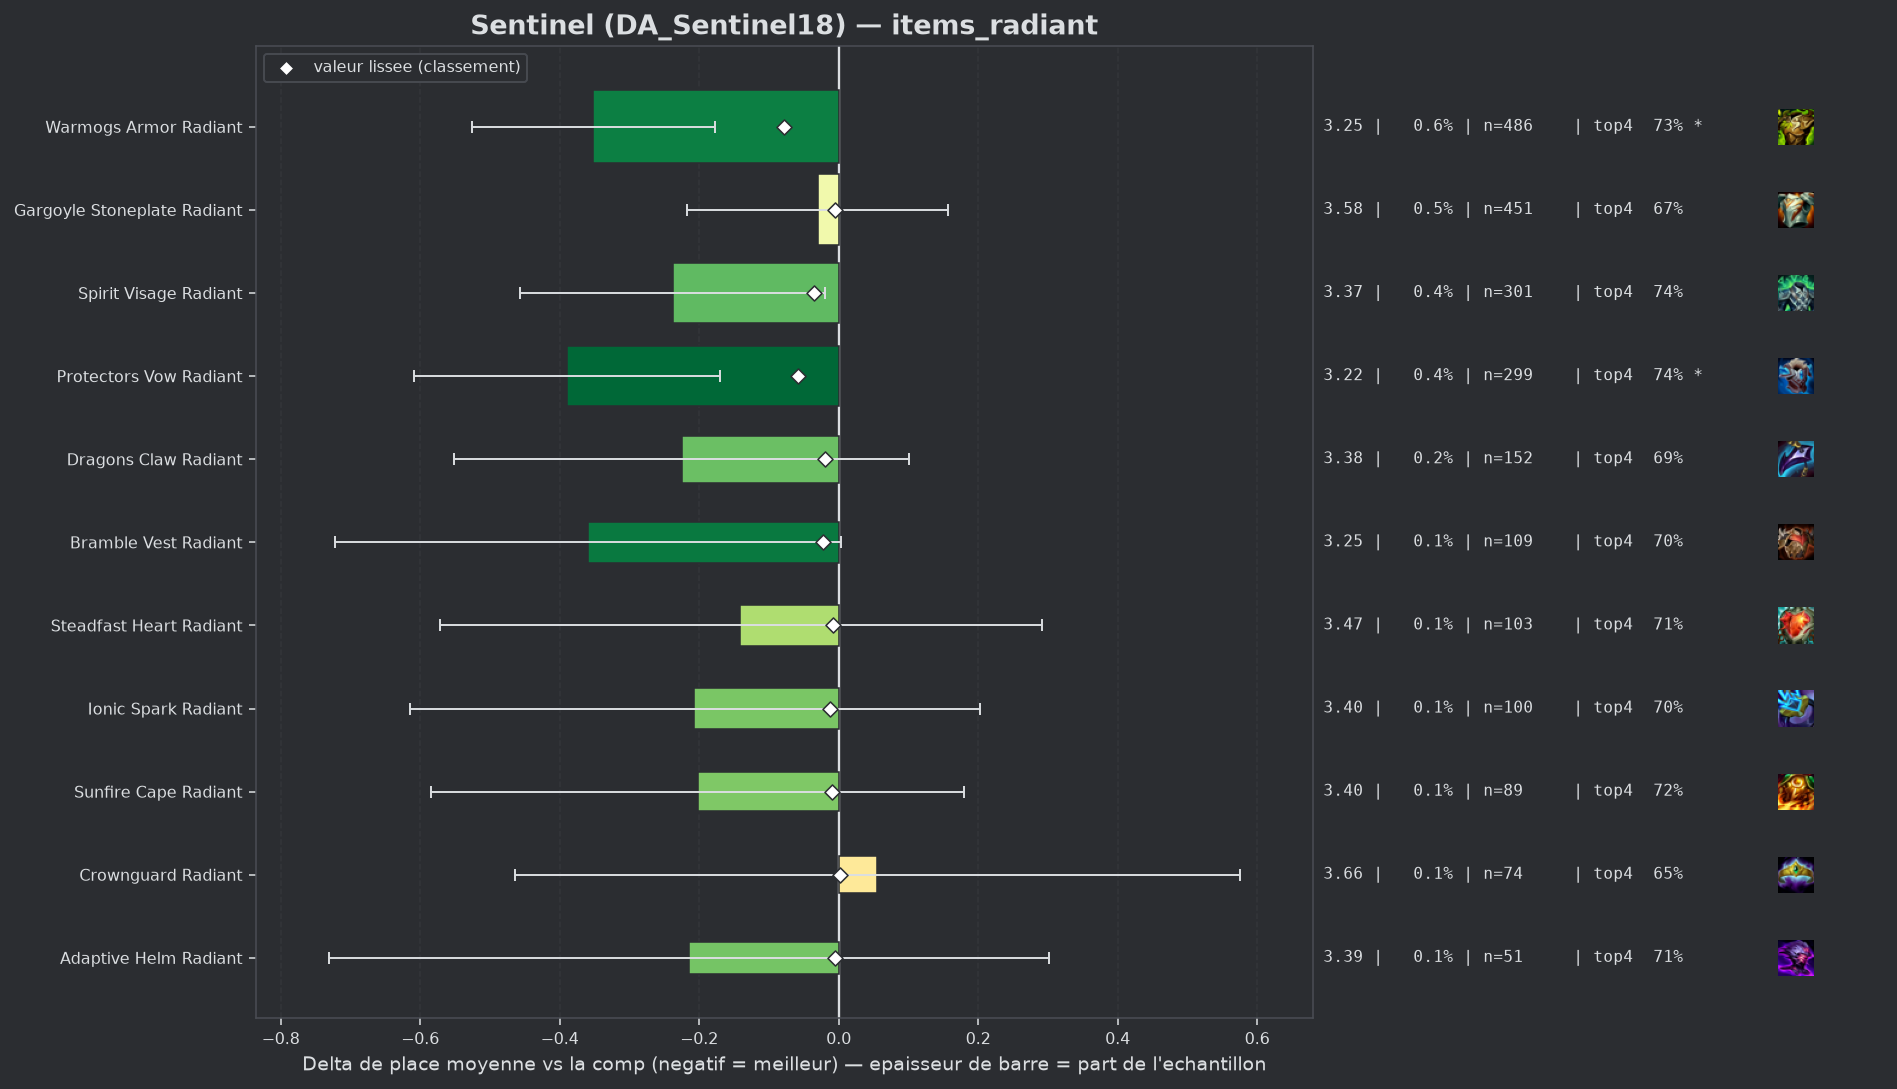

Data behind this chart, as committed beside it:
group, label, n, share, avg_place, shrunk_avg, score, d_avg, d_avg_pess, impact, d_top4, win, top2, top4, sd, z, p, significant
populaire, Warmogs Armor Radiant, 486, 0.005804, 3.255, 3.528, -0.079, -0.352, -0.178, 0.0005, 0.0445, 0.2531, 0.428, 0.7284, 1.953, -3.96, 8e-05, True
populaire, Protectors Vow Radiant, 299, 0.00357, 3.217, 3.548, -0.059, -0.389, -0.17, 0.0002, 0.0586, 0.2542, 0.4415, 0.7425, 1.934, -3.47, 0.00051, True
populaire, Spirit Visage Radiant, 301, 0.003594, 3.369, 3.571, -0.036, -0.238, -0.019, 0.0001, 0.0536, 0.2159, 0.3787, 0.7375, 1.934, -2.13, 0.03306, False
populaire, Bramble Vest Radiant, 109, 0.001302, 3.248, 3.585, -0.022, -0.359, 0.0, 0.0, 0.0133, 0.2844, 0.4128, 0.6972, 1.931, -1.94, 0.05231, False
populaire, Dragons Claw Radiant, 152, 0.001815, 3.382, 3.588, -0.019, -0.225, 0.0, 0.0, 0.0069, 0.2368, 0.4276, 0.6908, 2.049, -1.35, 0.1756, False
populaire, Ionic Spark Radiant, 100, 0.001194, 3.4, 3.595, -0.012, -0.207, 0.0, 0.0, 0.0161, 0.26, 0.4, 0.7, 2.083, -0.99, 0.3211, False
populaire, Sunfire Cape Radiant, 89, 0.001063, 3.404, 3.597, -0.01, -0.202, 0.0, 0.0, 0.0352, 0.2135, 0.3483, 0.7191, 1.834, -1.04, 0.2984, False
populaire, Steadfast Heart Radiant, 103, 0.00123, 3.466, 3.599, -0.008, -0.141, 0.0, 0.0, 0.0248, 0.2621, 0.4175, 0.7087, 2.233, -0.64, 0.5224, False
pepite, Adaptive Helm Radiant, 51, 0.000609, 3.392, 3.6, -0.006, -0.215, 0.0, 0.0, 0.022, 0.1765, 0.3725, 0.7059, 1.879, -0.82, 0.4149, False
populaire, Gargoyle Stoneplate Radiant, 451, 0.005386, 3.576, 3.6, -0.006, -0.03, 0.0, 0.0, -0.0121, 0.2062, 0.3636, 0.6718, 2.023, -0.32, 0.7509, False
populaire, Crownguard Radiant, 74, 0.0008837, 3.662, 3.609, 0.002, 0.055, 0.0, -0.0, -0.0352, 0.2027, 0.4189, 0.6486, 2.28, 0.21, 0.8346, False
, Evenshroud Radiant, 42, 0.0005015, 3.714, 3.609, 0.003, 0.107, 0.0, -0.0, 0.0066, 0.2381, 0.3333, 0.6905, 2.163, 0.32, 0.7476, False
